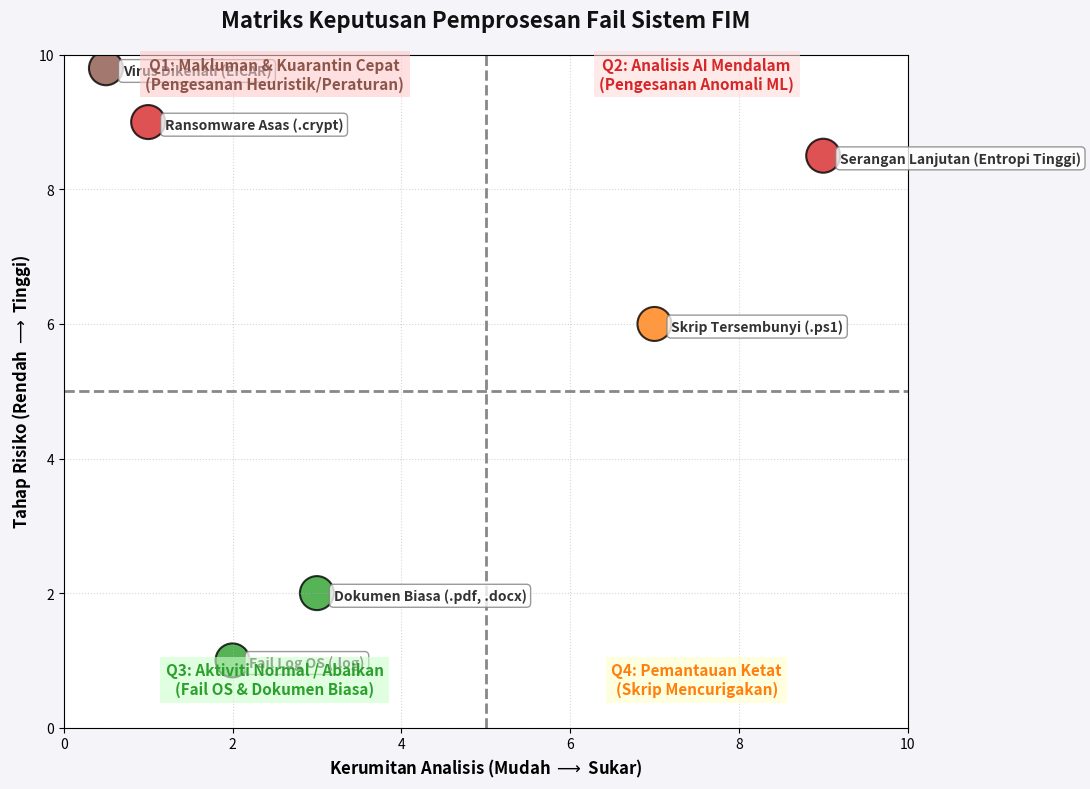

Write the Python code that produced this figure.
import matplotlib.pyplot as plt
import numpy as np

# Data based on estimation
events = [
    "Fail Log OS (.log)", 
    "Dokumen Biasa (.pdf, .docx)", 
    "Skrip Tersembunyi (.ps1)", 
    "Ransomware Asas (.crypt)", 
    "Serangan Lanjutan (Entropi Tinggi)", 
    "Virus Dikenali (EICAR)"
]

# x = Kerumitan Analisis (Complexity of Analysis: 0 = Mudah/Peraturan, 10 = Sukar/AI)
x = [2, 3, 7, 1, 9, 0.5]

# y = Tahap Risiko (Risk Level: 0 = Selamat, 10 = Kritikal)
y = [1, 2, 6, 9, 8.5, 9.8]

# Colors representing severity
colors = ['#2ca02c', '#2ca02c', '#ff7f0e', '#d62728', '#d62728', '#8c564b']

plt.figure(figsize=(11, 8), facecolor='#f4f4f9')
plt.scatter(x, y, s=600, c=colors, alpha=0.8, edgecolors='black', linewidth=1.5)

# Add annotations
for i, txt in enumerate(events):
    plt.annotate(txt, (x[i], y[i]), xytext=(12, -5), textcoords='offset points', 
                 fontsize=10, weight='bold', color='#333333',
                 bbox=dict(boxstyle="round,pad=0.3", fc="white", ec="gray", lw=1, alpha=0.8))

# Draw Quadrant lines
plt.axvline(x=5, color='#888888', linestyle='--', linewidth=2)
plt.axhline(y=5, color='#888888', linestyle='--', linewidth=2)

plt.xlim(0, 10)
plt.ylim(0, 10)

plt.xlabel(r"Kerumitan Analisis (Mudah $\longrightarrow$ Sukar)", fontsize=12, weight='bold')
plt.ylabel(r"Tahap Risiko (Rendah $\longrightarrow$ Tinggi)", fontsize=12, weight='bold')
plt.title("Matriks Keputusan Pemprosesan Fail Sistem FIM", fontsize=16, weight='bold', color='#111111', pad=20)

# Quadrant labels
plt.text(2.5, 9.5, "Q1: Makluman & Kuarantin Cepat\n(Pengesanan Heuristik/Peraturan)", fontsize=11, ha='center', color='#8c564b', weight='bold', bbox=dict(facecolor='#ffcccc', alpha=0.6, edgecolor='none'))
plt.text(7.5, 9.5, "Q2: Analisis AI Mendalam\n(Pengesanan Anomali ML)", fontsize=11, ha='center', color='#d62728', weight='bold', bbox=dict(facecolor='#ffdddd', alpha=0.6, edgecolor='none'))
plt.text(2.5, 0.5, "Q3: Aktiviti Normal / Abaikan\n(Fail OS & Dokumen Biasa)", fontsize=11, ha='center', color='#2ca02c', weight='bold', bbox=dict(facecolor='#ccffcc', alpha=0.6, edgecolor='none'))
plt.text(7.5, 0.5, "Q4: Pemantauan Ketat\n(Skrip Mencurigakan)", fontsize=11, ha='center', color='#ff7f0e', weight='bold', bbox=dict(facecolor='#ffffcc', alpha=0.6, edgecolor='none'))

plt.grid(True, linestyle=':', alpha=0.5)
plt.tight_layout()
plt.savefig("keputusan_matriks_fim.png", dpi=300)
print("Graph saved as keputusan_matriks_fim.png")
